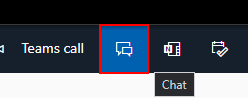
Workflow: Main

Step 1: click on the button in window 'Mail - Justin Quach - Outlook' (chrome.exe)

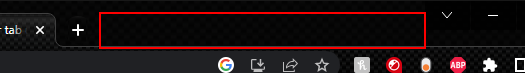
Step 2: type a value into the pane in window 'How to open a new browser tab using uipath? - Help - UiPath Comm*' (chrome.exe)
